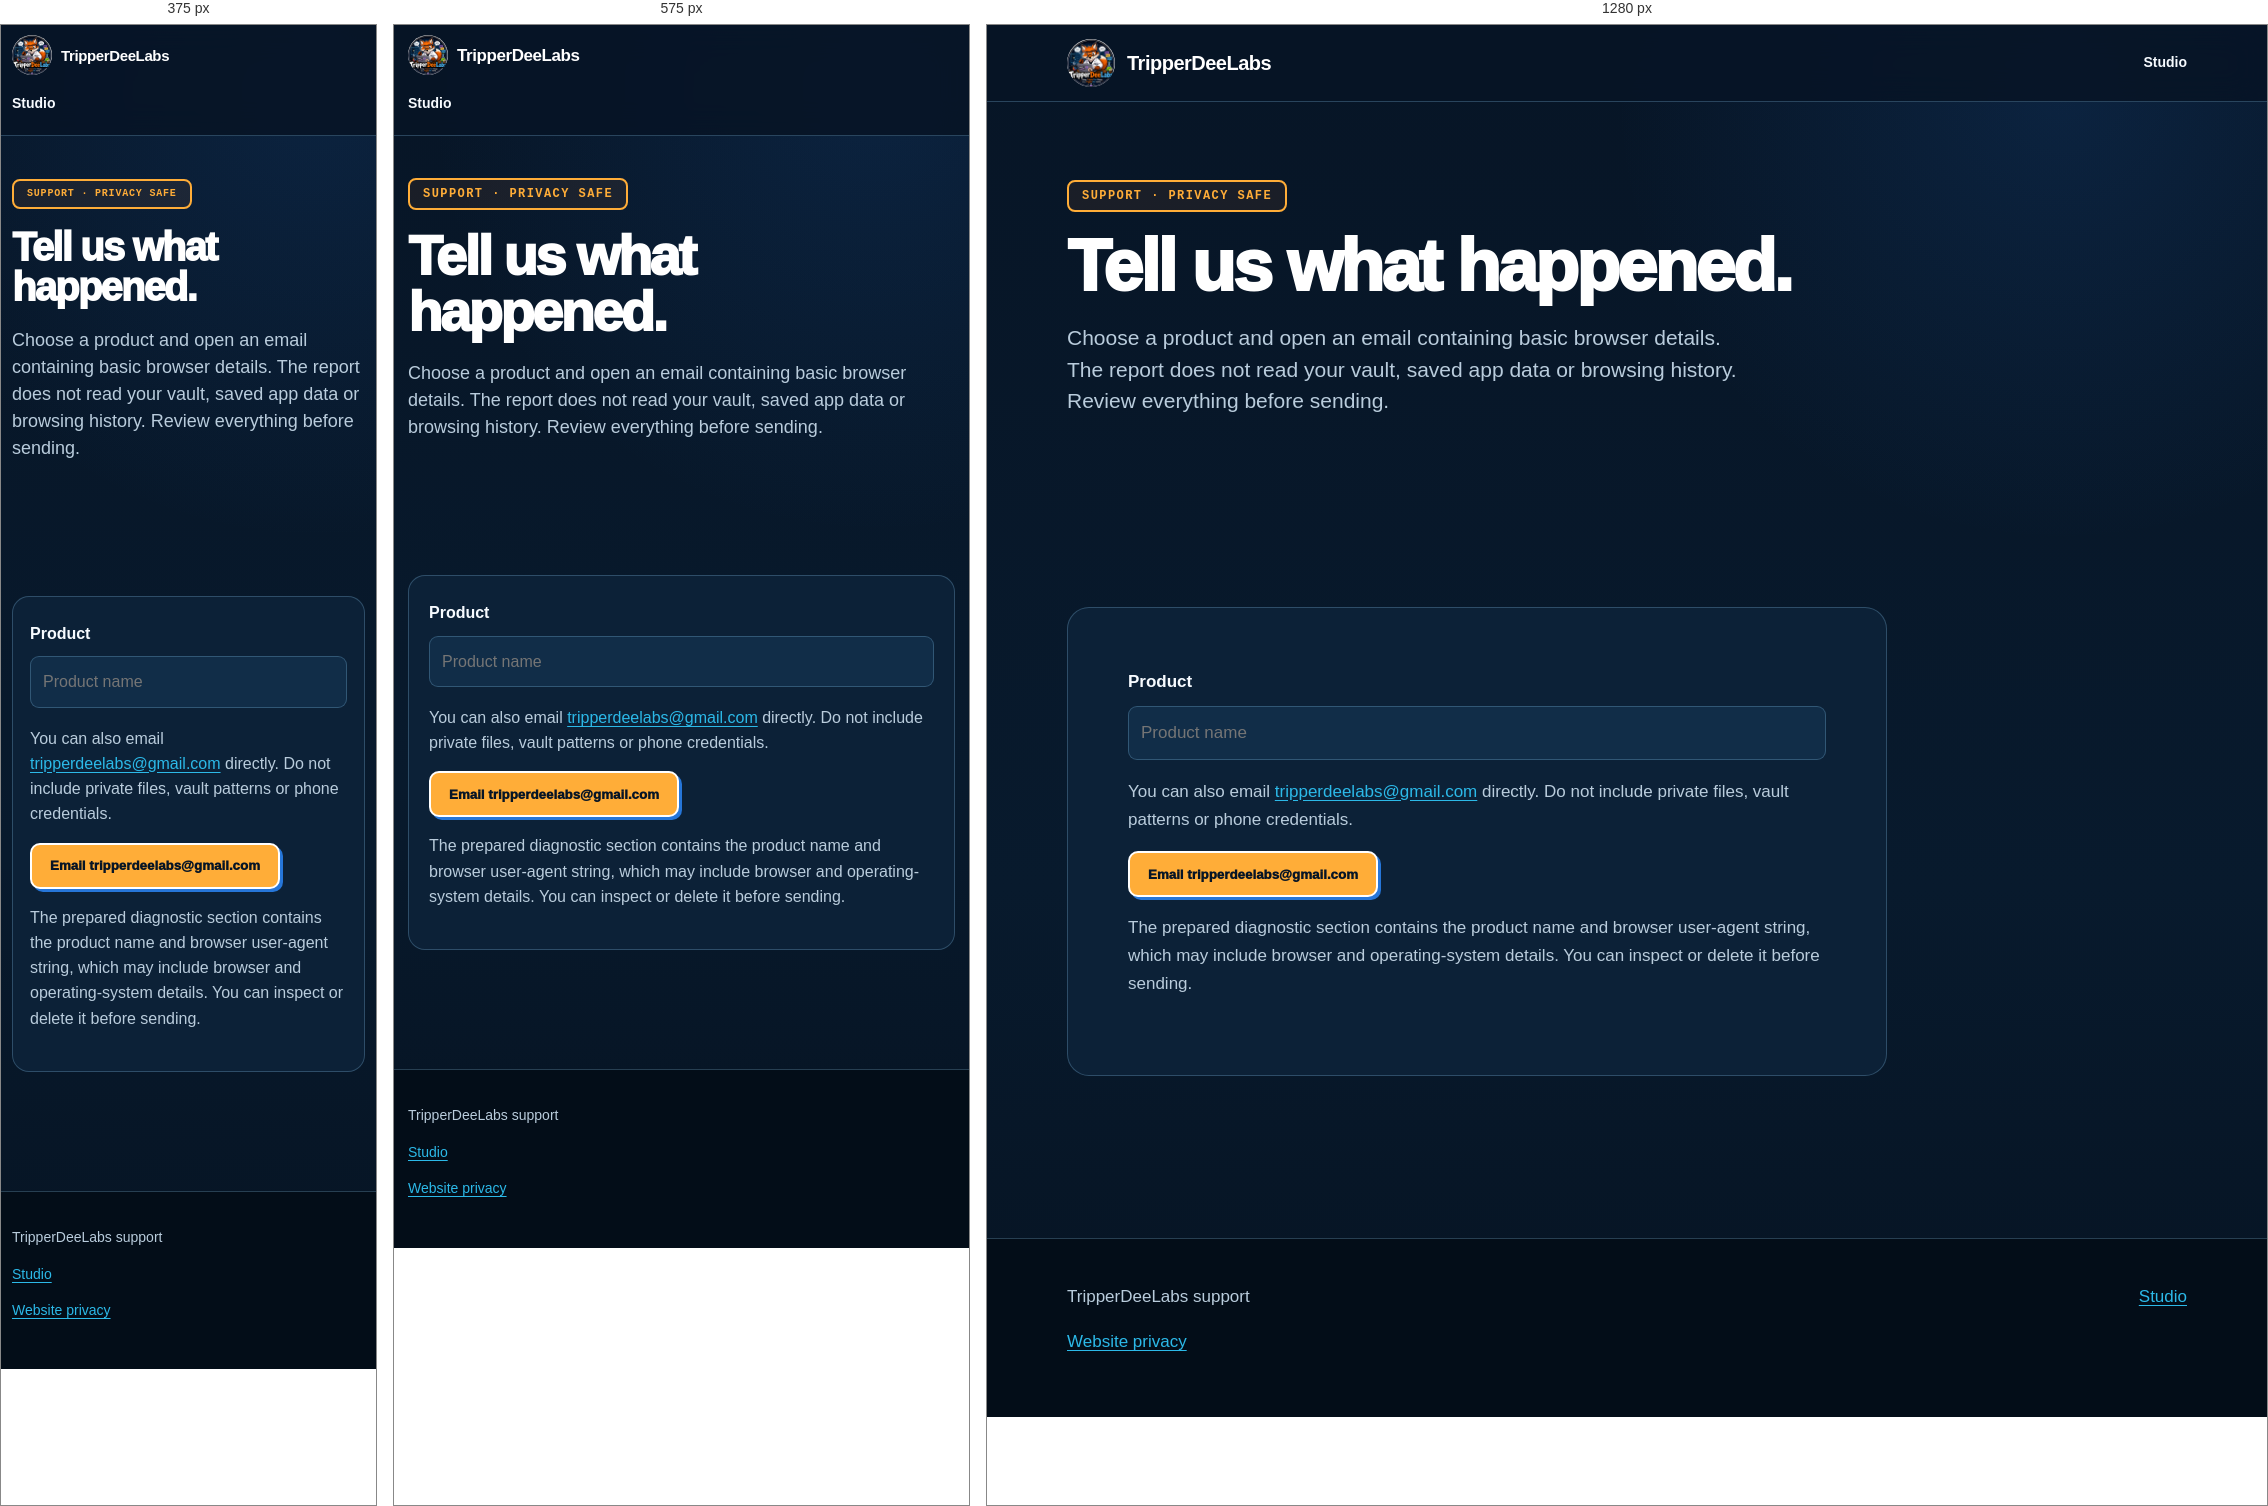
Rendered at 375 px, 575 px and 1280 px, left to right.

<!-- file: index.html -->
<!doctype html><html lang="en"><head><meta charset="utf-8"><meta name="viewport" content="width=device-width,initial-scale=1"><meta name="description" content="Send privacy-safe product feedback to TripperDeeLabs."><title>Send Feedback — TripperDeeLabs</title><link rel="canonical" href="https://tripperdeelabs.com/feedback/"><link rel="icon" href="/assets/tripperdeelabs-logo.png" type="image/png"><link rel="stylesheet" href="/styles.css"><script defer src="/cookie-consent.js"></script></head>
<body><a class="skip-link" href="#main-content">Skip to main content</a><header class="site-header"><nav class="nav wrap" aria-label="Main navigation"><a class="brand" href="/"><img class="brand-logo" src="/assets/tripperdeelabs-logo.png" alt="">TripperDeeLabs</a><div class="links"><a href="/">Studio</a></div></nav></header><main id="main-content" tabindex="-1" class="wrap"><section class="hero"><p class="eyebrow">Support · Privacy safe</p><h1>Tell us what happened.</h1><p class="lead">Choose a product and open an email containing basic browser details. The report does not read your vault, saved app data or browsing history. Review everything before sending.</p></section><section class="section"><div class="prose"><label for="product"><strong>Product</strong></label><input id="product" type="text" maxlength="80" placeholder="Product name" style="display:block;width:100%;margin:10px 0 18px;padding:12px;border:1px solid var(--line);border-radius:9px;color:var(--ink);background:var(--panel-2);font:inherit"><p>You can also email <a href="mailto:tripperdeelabs@gmail.com">tripperdeelabs@gmail.com</a> directly. Do not include private files, vault patterns or phone credentials.</p><button class="button" id="email-feedback" type="button">Email tripperdeelabs@gmail.com</button><p>The prepared diagnostic section contains the product name and browser user-agent string, which may include browser and operating-system details. You can inspect or delete it before sending.</p></div></section></main><footer><div class="footer-row wrap"><span>TripperDeeLabs support</span><span><a href="/">Studio</a></span></div><p class="wrap"><a href="/privacy/">Website privacy</a></p></footer>
<script>const input=document.querySelector('#product');const query=new URLSearchParams(location.search);input.value=query.get('product')||'';document.querySelector('#email-feedback').addEventListener('click',()=>{const product=input.value.trim()||'TripperDeeLabs product';const report=['--- '+product+' diagnostic report ---','Browser platform: '+navigator.userAgent,'Page content included: false','Location included: false','Saved product data included: false','Unique identifiers included: false','--- end report ---'].join('\n');const body='Tell us what happened above this diagnostic report:\n\n\n'+report;location.href='mailto:tripperdeelabs@gmail.com?subject='+encodeURIComponent(product+' feedback')+'&body='+encodeURIComponent(body);});</script></body></html>


/* @media block from styles.css */
@media (max-width: 760px) {
  body { font-size: 16px; line-height: 1.58; }
  .wrap { width: min(100% - 28px, 1120px); }
  .nav { min-height: 68px; gap: 10px; }
  .brand { gap: 9px; font-size: 17px; }
  .brand-logo { width: 40px; height: 40px; }
  .links a:not(.button) { display: none; }
  .links { gap: 0; }
  .links .button { min-height: 44px; padding: 8px 13px; border-width: 2px; font-size: 13px; box-shadow: 3px 3px 0 var(--blue); }
  .visitor-counter { gap: 4px; padding: 4px 6px; }
  .visitor-counter .counter-copy, .visitor-counter .counter-sparkle { display: none; }
  .counter-digits { min-height: 24px; padding-block: 3px; }
  .grid, .app-card, .experiment-grid { grid-template-columns: 1fr; }
  .experiment-card { grid-template-columns: 1fr; }
  .hero { padding: 42px 0 46px; }
  .hero-intro { grid-template-columns: 1fr 108px; gap: 15px; }
  .hero-logo { width: 108px; align-self: start; }
  h1 { font-size: clamp(39px, 12vw, 56px); letter-spacing: -.045em; }
  h2 { font-size: clamp(32px, 10vw, 48px); }
  .lead, .section-lead { font-size: 18px; }
  .actions { width: 100%; margin-top: 22px; }
  .actions .button { flex: 1 1 100%; width: 100%; padding-inline: 16px; text-align: center; }
  .about-layout { grid-template-columns: 1fr; gap: 25px; }
  .pulse-heading, .pulse-layout { grid-template-columns: 1fr; }
  .pulse-heading { gap: 18px; }
  .pulse-intro { font-size: 17px; }
  .pulse-layout { margin-top: 27px; }
  .status-item { padding: 18px; }
  .grid { gap: 15px; margin-top: 30px; }
  .card { min-height: 0; padding: 22px; }
  .compact-lab { margin-top: 38px; padding-top: 28px; }
  .experiment-grid { gap: 13px; }
  .experiment-card { grid-template-columns: 52px 1fr; min-height: 0; gap: 13px; padding: 17px; }
  .experiment-icon { width: 48px; height: 48px; font-size: 23px; }
  .experiment-card h3 { font-size: 21px; }
  .addon-slider { grid-auto-columns: minmax(205px, 76%); }
  .app-card { border-radius: 16px; }
  .app-copy { padding: 28px 22px; }
  .art { min-height: 270px; border-left: 0; border-top: 3px solid var(--white); }
  .section { padding: 64px 0; }
  .prose { margin: 24px 0 55px; padding: 24px 20px; border-radius: 17px; }
  .prose h1 { font-size: clamp(39px, 12vw, 54px); }
  .prose h2 { margin-top: 36px; font-size: 24px; }
  .notice { padding: 16px; }
  .roboball-hero { padding-bottom: 185px; }
  .roboball-hero::before { width: 210px; right: 50%; top: auto; bottom: -60px; transform: translateX(50%); }
  .roboball-mark { right: 50%; top: auto; bottom: -23px; width: 150px; transform: translateX(50%) rotate(-9deg); }
  .watch-grid { grid-template-columns: 1fr; }
  .watch-card { grid-template-columns: 130px minmax(0, 1fr); gap: 17px; padding: 18px; }
  .watch-preview { width: 124px; border-width: 7px; }
  .watch-time { font-size: 29px; }
  footer { padding: 34px 0; font-size: 14px; }
  .footer-row { gap: 15px; }
  .footer-row > * { width: 100%; }
}

/* @media block from styles.css */
@media (max-width: 390px) {
  .wrap { width: min(100% - 22px, 1120px); }
  .brand { font-size: 15px; }
  .links .button { padding-inline: 10px; }
  .hero-intro { grid-template-columns: 1fr 78px; gap: 10px; }
  .hero-logo { width: 78px; }
  h1 { font-size: 40px; }
  .eyebrow { font-size: 10px; letter-spacing: .08em; }
  .prose { padding-inline: 17px; }
}

/* @media block from styles.css */
@media(max-width:760px){.site-header .nav{flex-wrap:wrap;gap:6px;padding-block:10px}.site-header .links{display:flex;flex-wrap:wrap;gap:4px 16px;width:100%}.site-header .links a{font-size:.875rem;min-height:44px}}

/* @media block from styles.css */
@media(max-width:760px){.site-header .links a{display:inline-flex}}